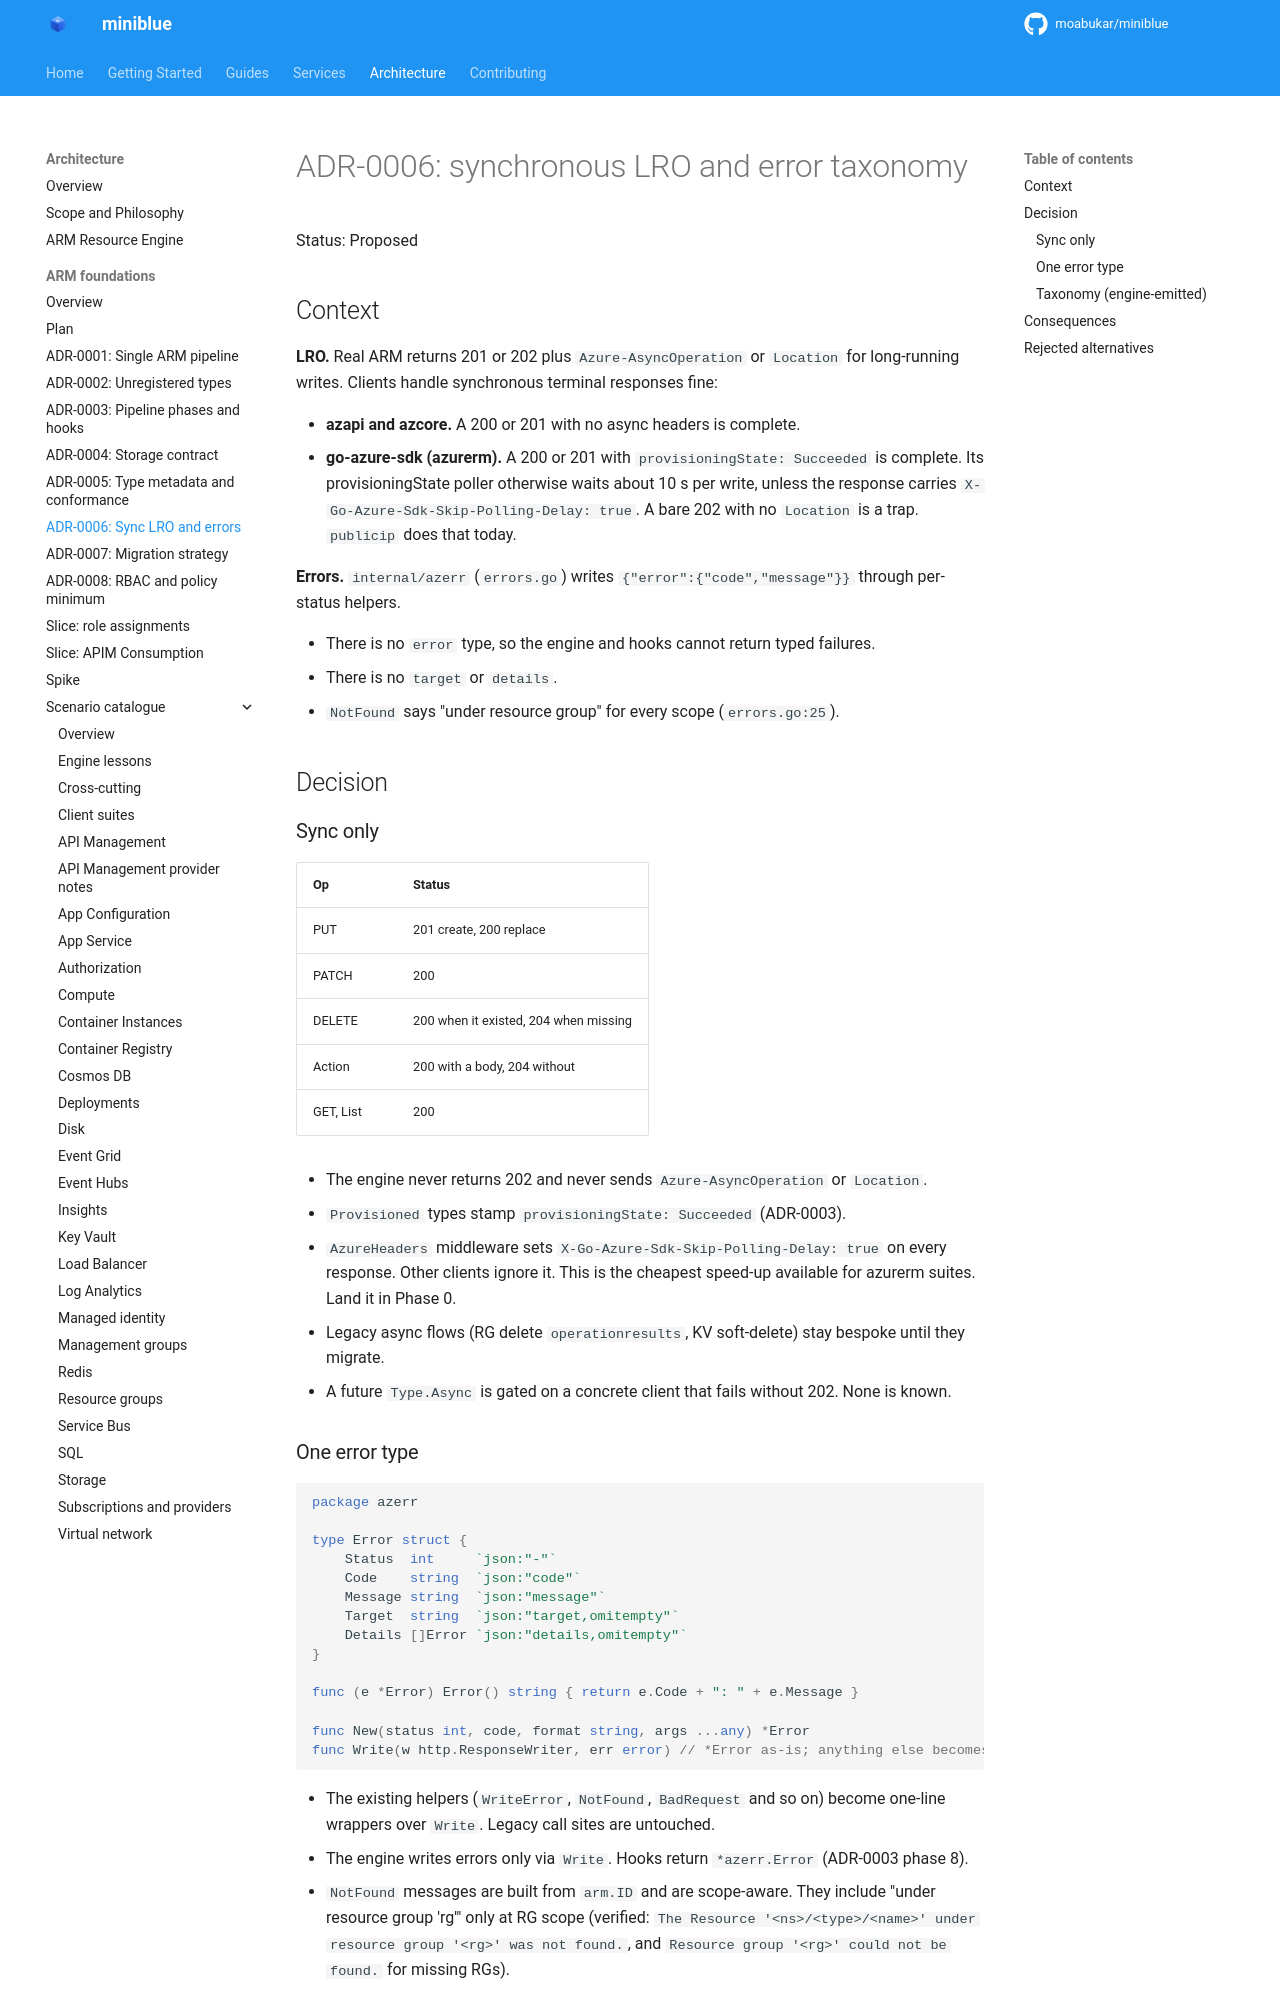

repository: kewalaka/miniblue · page: architecture/arm-foundations/adr/0006-sync-lro-and-errors/index.html · generator: mkdocs

# ADR-0006: synchronous LRO and error taxonomy

Status: Proposed

## Context

**LRO.** Real ARM returns 201 or 202 plus `Azure-AsyncOperation` or `Location` for long-running writes. Clients handle synchronous terminal responses fine:

- **azapi and azcore.** A 200 or 201 with no async headers is complete.
- **go-azure-sdk (azurerm).** A 200 or 201 with `provisioningState: Succeeded` is complete. Its provisioningState poller otherwise waits about 10 s per write, unless the response carries `X-Go-Azure-Sdk-Skip-Polling-Delay: true`. A bare 202 with no `Location` is a trap. `publicip` does that today.

**Errors.** `internal/azerr` (`errors.go`) writes `{"error":{"code","message"}}` through per-status helpers.

- There is no `error` type, so the engine and hooks cannot return typed failures.
- There is no `target` or `details`.
- `NotFound` says "under resource group" for every scope (`errors.go:25`).

## Decision

### Sync only

| Op | Status |
|---|---|
| PUT | 201 create, 200 replace |
| PATCH | 200 |
| DELETE | 200 when it existed, 204 when missing |
| Action | 200 with a body, 204 without |
| GET, List | 200 |

- The engine never returns 202 and never sends `Azure-AsyncOperation` or `Location`.
- `Provisioned` types stamp `provisioningState: Succeeded` (ADR-0003).
- `AzureHeaders` middleware sets `X-Go-Azure-Sdk-Skip-Polling-Delay: true` on every response. Other clients ignore it. This is the cheapest speed-up available for azurerm suites. Land it in Phase 0.
- Legacy async flows (RG delete `operationresults`, KV soft-delete) stay bespoke until they migrate.
- A future `Type.Async` is gated on a concrete client that fails without 202. None is known.
